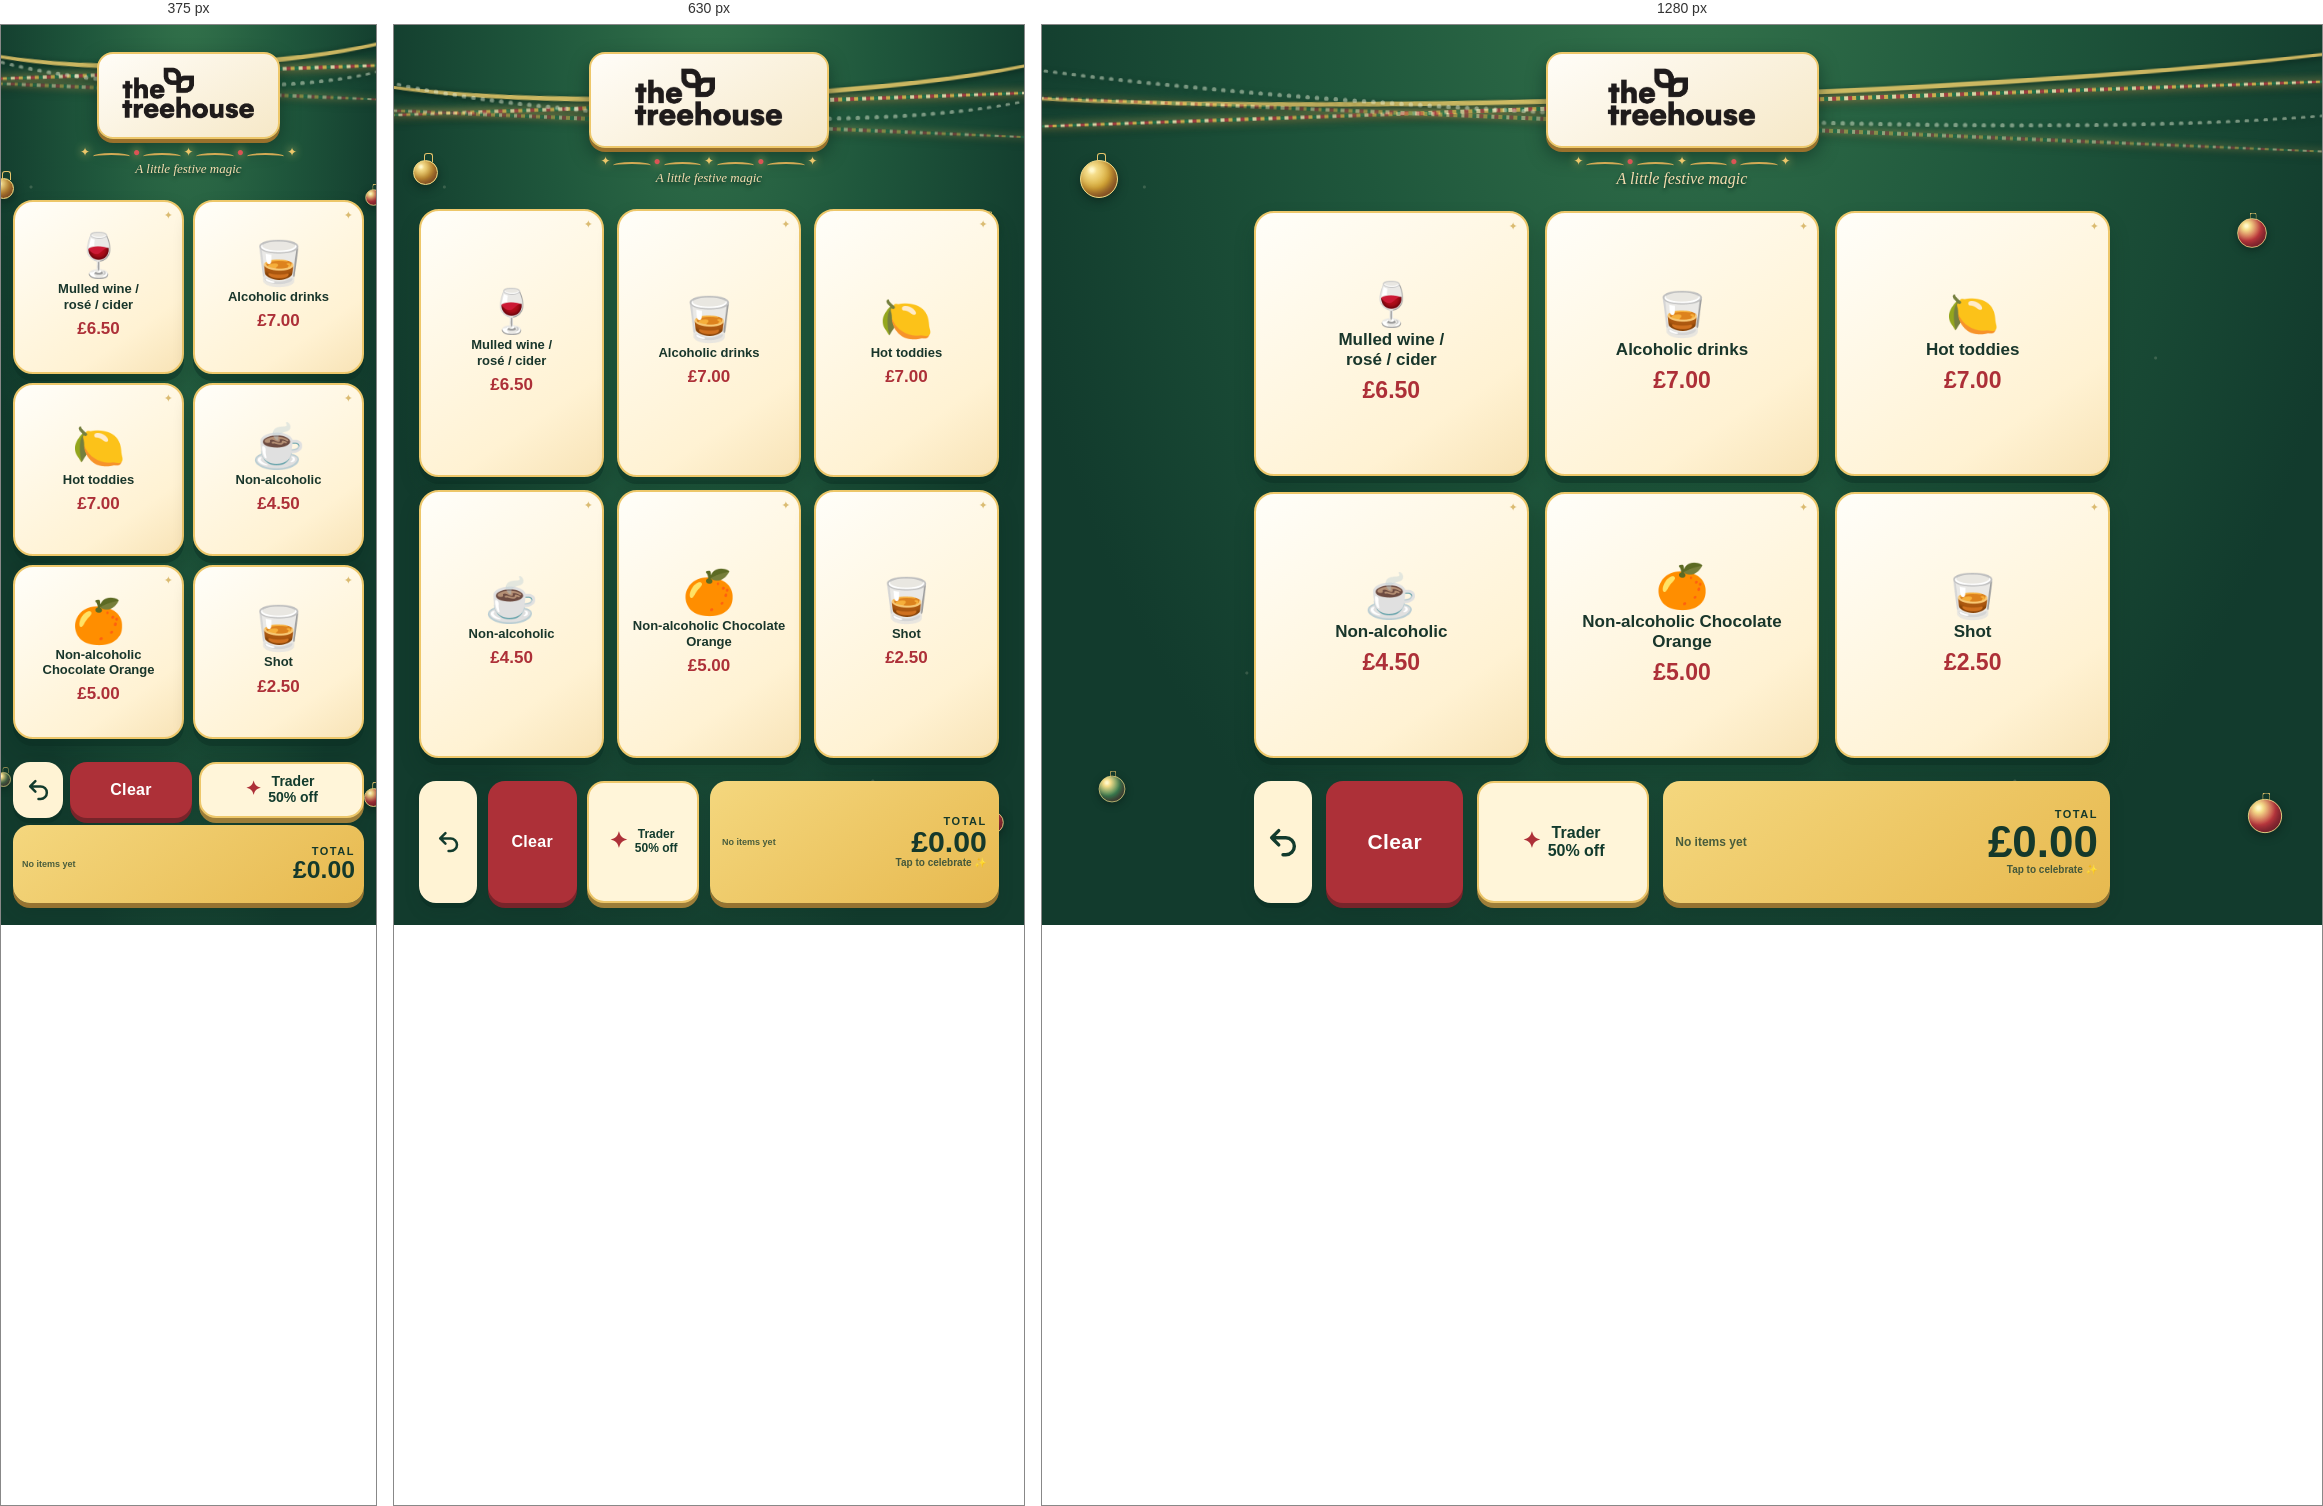
Rendered at 375 px, 630 px and 1280 px, left to right.

<!-- file: index.html -->
<!doctype html>
<html lang="en-GB">
  <head>
    <meta charset="utf-8">
    <meta name="viewport" content="width=device-width, initial-scale=1, viewport-fit=cover">
    <meta name="theme-color" content="#123b2d">
    <meta name="apple-mobile-web-app-capable" content="yes">
    <meta name="apple-mobile-web-app-status-bar-style" content="black-translucent">
    <meta name="apple-mobile-web-app-title" content="Herbie’s Treehouse">
    <meta name="description" content="A cheerful, quick Christmas stall till for Herbie’s Treehouse.">
    <link rel="manifest" href="manifest.webmanifest">
    <link rel="icon" href="icon.svg" type="image/svg+xml">
    <link rel="apple-touch-icon" href="apple-touch-icon.png">
    <link rel="stylesheet" href="styles.css?v=11">
    <title>Herbie’s Treehouse Calculator</title>
  </head>
  <body>
    <div class="festive-trim" aria-hidden="true"><span class="tinsel tinsel-one"></span><span class="tinsel tinsel-two"></span><span class="bauble bauble-one"></span><span class="bauble bauble-two"></span><span class="bauble bauble-three"></span><span class="bauble bauble-four"></span></div>
    <main class="app" id="main-screen">
      <header class="brand">
        <div class="logo-plaque"><img class="brand-logo" src="treehouse-logo.png" alt="The Treehouse"></div>
        <div class="garland" aria-hidden="true"><span>✦</span><i></i><span>●</span><i></i><span>✦</span><i></i><span>●</span><i></i><span>✦</span></div>
        <p class="tagline">A little festive magic</p>
      </header>

      <section class="products" aria-label="Add an item to the order">
        <button class="product" data-pence="650" data-breakdown="Mulled wine / rosé / cider" type="button">
          <span class="product-icon" aria-hidden="true">🍷</span><span class="product-name">Mulled wine /<br>rosé / cider</span><span class="product-price">£6.50</span>
        </button>
        <button class="product" data-pence="700" data-breakdown="Alcoholic drinks" type="button">
          <span class="product-icon" aria-hidden="true">🥃</span><span class="product-name">Alcoholic drinks</span><span class="product-price">£7.00</span>
        </button>
        <button class="product" data-pence="700" data-breakdown="Hot toddies" type="button">
          <span class="product-icon" aria-hidden="true">🍋</span><span class="product-name">Hot toddies</span><span class="product-price">£7.00</span>
        </button>
        <button class="product" data-pence="450" data-breakdown="Non-alcoholic" type="button">
          <span class="product-icon" aria-hidden="true">☕</span><span class="product-name">Non-alcoholic</span><span class="product-price">£4.50</span>
        </button>
        <button class="product" data-pence="500" data-breakdown="Non-alcoholic Chocolate Orange" type="button">
          <span class="product-icon" aria-hidden="true">🍊</span><span class="product-name">Non-alcoholic Chocolate Orange</span><span class="product-price">£5.00</span>
        </button>
        <button class="product" data-pence="250" data-breakdown="Shot" type="button">
          <span class="product-icon" aria-hidden="true">🥃</span><span class="product-name">Shot</span><span class="product-price">£2.50</span>
        </button>
      </section>

      <footer class="order-bar">
        <button class="undo" id="undo" type="button" aria-label="Remove the most recently added item" title="Remove last item"><svg viewBox="0 0 24 24" aria-hidden="true"><path d="M9 14 4 9l5-5M4 9h10a6 6 0 0 1 0 12h-2"/></svg></button>
        <button class="clear-button" id="clear" type="button">Clear</button>
        <button class="discount-button" id="trader-discount" type="button" aria-pressed="false"><span class="discount-icon" aria-hidden="true">✦</span><span>Trader<br>50% off</span></button>
        <button class="total-button" id="open-total" type="button" aria-label="Order total £0.00">
          <span class="total-breakdown" id="items-breakdown" aria-label="Order items"><span class="breakdown-empty">No items yet</span></span>
          <span class="total-summary"><span class="total-label">TOTAL</span><span class="total-value" id="total">£0.00</span><span class="total-hint">Tap to celebrate ✨</span></span>
        </button>
      </footer>
    </main>

    <section class="celebration" id="celebration" aria-label="Order total" hidden>
      <div class="star-field" aria-hidden="true"></div>
      <div class="celebration-content"><div class="celebration-total" id="celebration-total">£0.00</div></div>
      <button class="celebration-clear" id="celebration-clear" type="button">Clear order</button>
    </section>
    <script src="app.js?v=11" defer></script>
  </body>
</html>


/* @media block from styles.css */
@media(max-width:560px){.app{padding-left:12px;padding-right:12px}.products{grid-template-columns:repeat(2,minmax(0,1fr));grid-template-rows:repeat(3,minmax(105px,1fr))}.product:last-child{grid-column:span 2;min-height:88px}.order-bar{grid-template-columns:58px 1fr minmax(140px,1.55fr)}.total-hint{display:none}}

/* @media block from styles.css */
@media(min-width:700px) and (orientation:portrait){.products{grid-template-rows:repeat(2,minmax(160px,1fr))}.product{border-radius:24px}.order-bar{min-height:100px}}

/* @media block from styles.css */
@media(max-width:560px){.products .product:last-child{grid-column:auto;min-height:88px}.bauble-one{top:17%;left:-8px}.bauble-two{top:18%;right:-8px}.bauble-three{bottom:15%;left:-8px}.bauble-four{bottom:13%;right:-8px}.tinsel{height:88px}}

/* @media block from styles.css */
@media(max-width:560px){.order-bar{grid-template-columns:50px minmax(68px,.8fr) minmax(158px,1.8fr);gap:6px;min-height:92px}.total-button{gap:5px;padding:7px 9px}.total-value{font-size:clamp(23px,6.6vw,30px)}.total-hint{display:none}.breakdown-line,.breakdown-empty{font-size:9px}}

/* @media block from styles.css */
@media(max-width:560px){.products{grid-template-rows:repeat(3,minmax(92px,1fr))}.order-bar{grid-template-columns:50px minmax(78px,1fr) minmax(120px,1.35fr);grid-template-rows:minmax(56px,auto) minmax(78px,auto);gap:7px;min-height:0}.total-button{grid-column:1/-1}.total-breakdown{max-height:3.7em}.discount-button{font-size:14px}.discount-button .discount-icon{font-size:19px}}